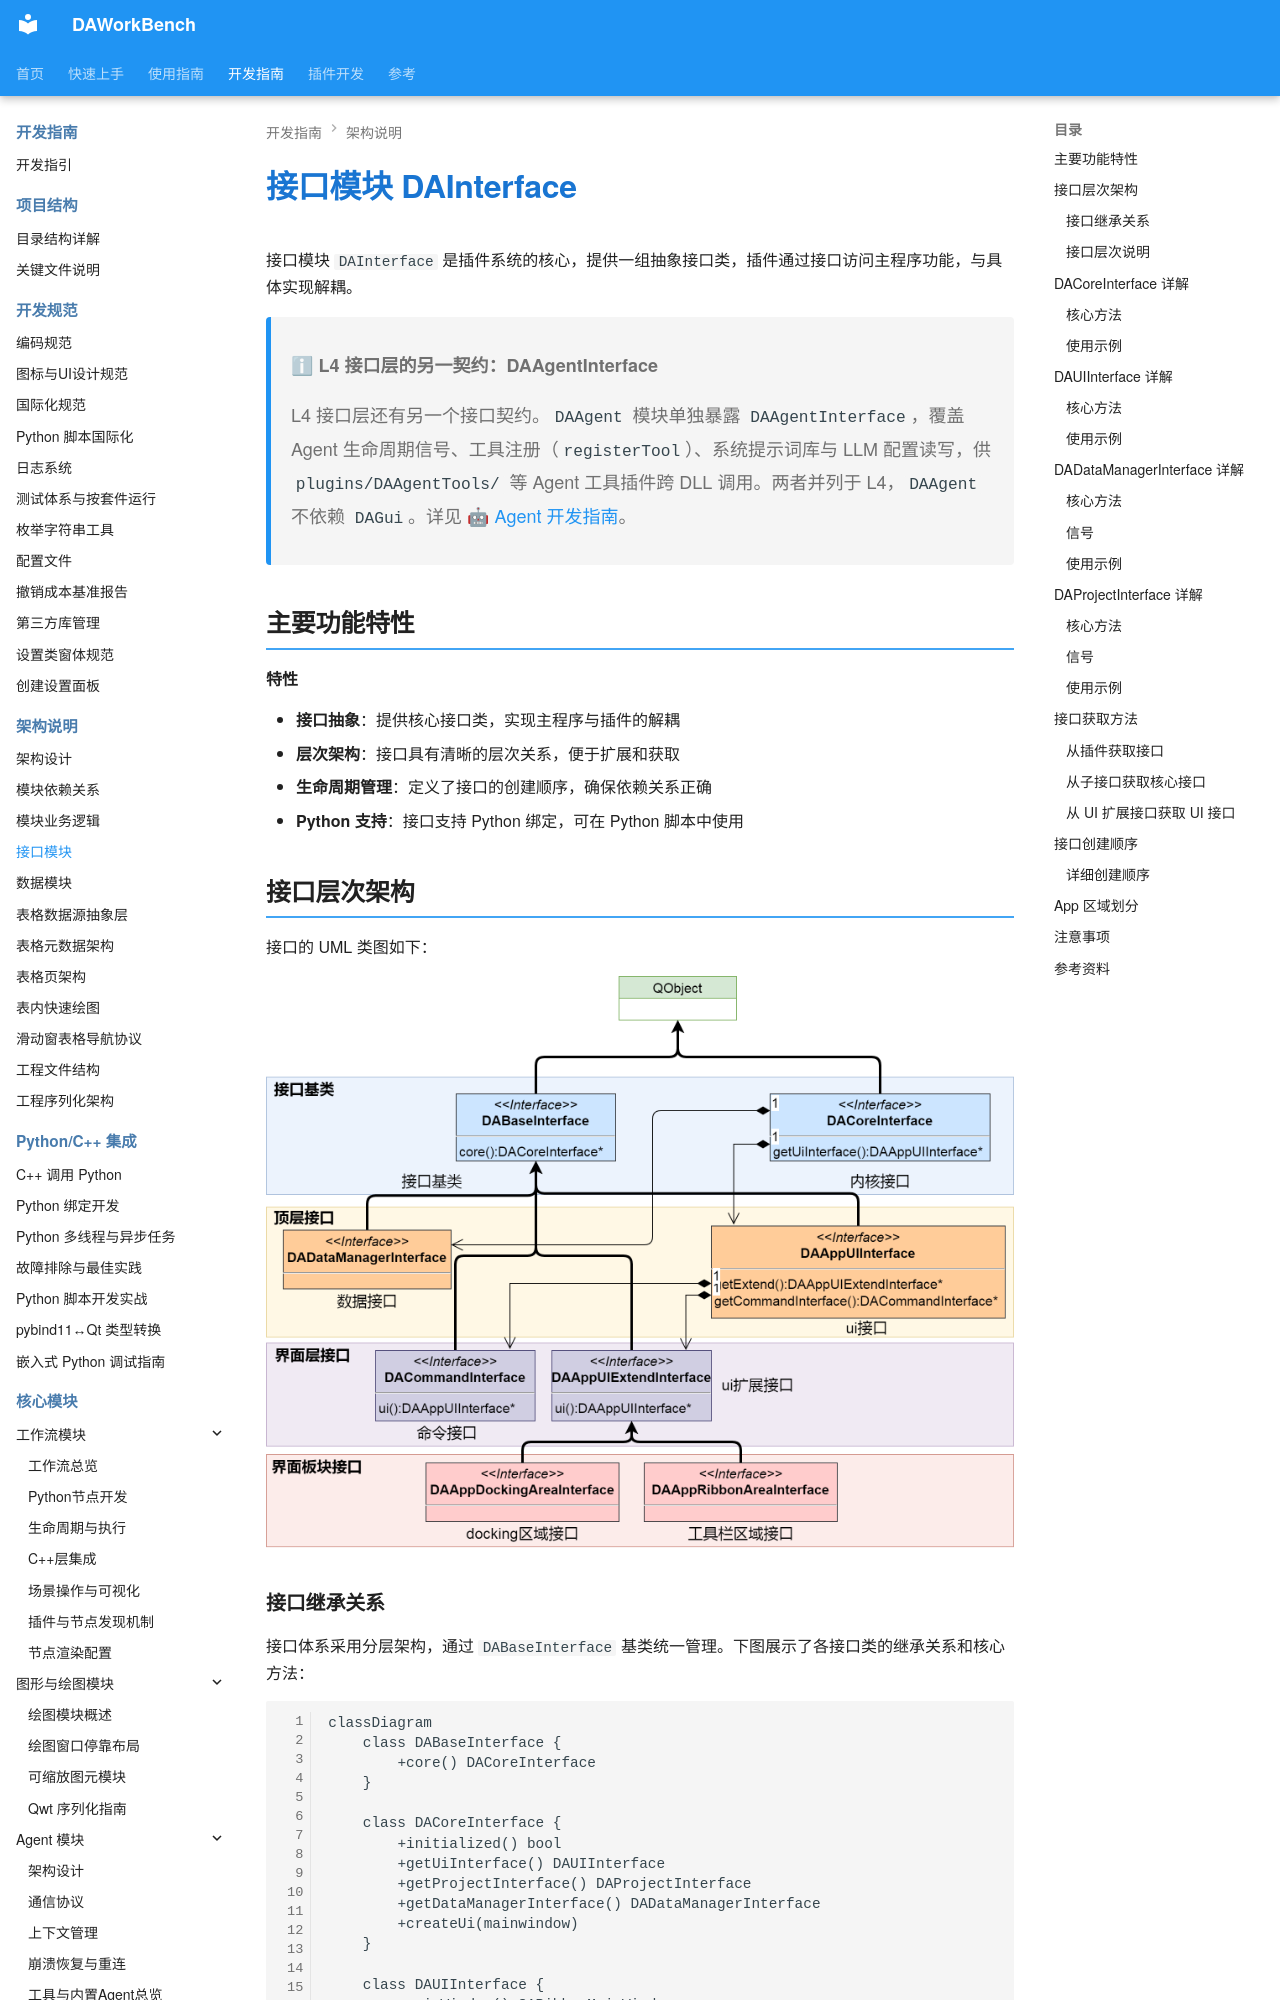

repository: czyt1988/data-workbench · page: zh/dev-guide/architecture/interface-module/index.html · generator: mkdocs

# 接口模块 DAInterface

接口模块 `DAInterface` 是插件系统的核心，提供一组抽象接口类，插件通过接口访问主程序功能，与具体实现解耦。

> **ℹ L4 接口层的另一契约：DAAgentInterface**
>
> L4 接口层还有另一个接口契约。`DAAgent` 模块单独暴露 `DAAgentInterface`，覆盖 Agent 生命周期信号、工具注册（`registerTool`）、系统提示词库与 LLM 配置读写，供 `plugins/DAAgentTools/` 等 Agent 工具插件跨 DLL 调用。两者并列于 L4，`DAAgent` 不依赖 `DAGui`。详见 [🤖 Agent 开发指南](../agent/index.md)。

## 主要功能特性

**特性**

- **接口抽象**：提供核心接口类，实现主程序与插件的解耦
- **层次架构**：接口具有清晰的层次关系，便于扩展和获取
- **生命周期管理**：定义了接口的创建顺序，确保依赖关系正确
- **Python 支持**：接口支持 Python 绑定，可在 Python 脚本中使用

## 接口层次架构

接口的 UML 类图如下：

![uml-interface](../../../assets/PIC/uml-interface.png)
